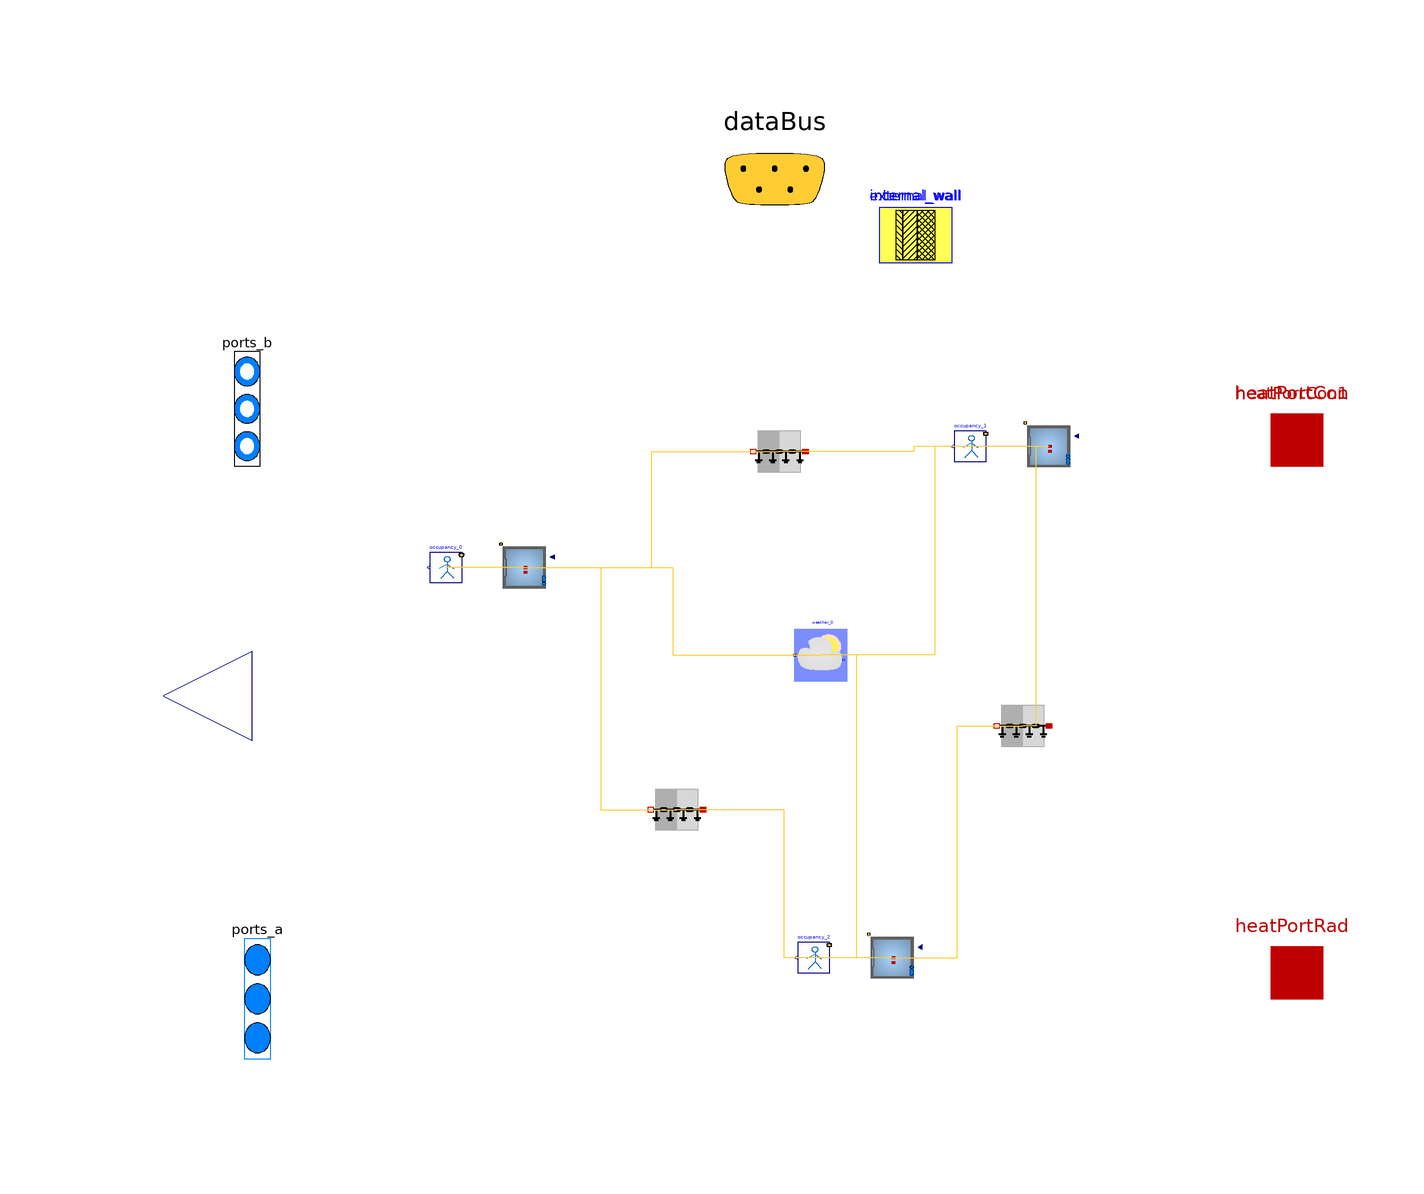

Above is the diagram view of the following Modelica model: its components placed by their Placement annotations and its connect equations drawn as lines.

model envelope

            parameter Buildings.HeatTransfer.Data.GlazingSystems.Generic double_glazing(
    final glass={
        Buildings.HeatTransfer.Data.Glasses.Generic(
        x=0.003,
        k=1.0,
        tauSol={ 0.646 },
        rhoSol_a={ 0.062 },
        rhoSol_b={ 0.063 },
        tauIR=0.0,
        absIR_a=0.84,
        absIR_b=0.84)
        ,
        Buildings.HeatTransfer.Data.Glasses.Generic(
        x=0.003,
        k=1.0,
        tauSol={ 0.646 },
        rhoSol_a={ 0.062 },
        rhoSol_b={ 0.063 },
        tauIR=0.0,
        absIR_a=0.84,
        absIR_b=0.84)
        
    },
    final gas={
            Buildings.HeatTransfer.Data.Gases.Air(x=0.0127)
            
    },
    UFra=1.4)
    annotation (
    defaultComponentPrefixes="parameter",
    defaultComponentName="datGlaSys");
    parameter Buildings.HeatTransfer.Data.OpaqueConstructions.Generic
        external_wall(
    final nLay=3,
    absIR_a=0.9,
    absIR_b=0.9,
    absSol_a=0.6,
    absSol_b=0.6,
    material={Buildings.HeatTransfer.Data.Solids.Generic(
        x=0.2,
        k=1.4,
        c=840.0,
        d=2240.0),Buildings.HeatTransfer.Data.Solids.Generic(
        x=0.02,
        k=0.03,
        c=1200.0,
        d=40.0),Buildings.HeatTransfer.Data.Solids.Generic(
        x=0.1,
        k=0.12,
        c=1210.0,
        d=540.0)    },
    roughness_a=Buildings.HeatTransfer.Types.SurfaceRoughness.Rough)
    annotation (Placement(transformation(extent={{20,84},{34,98}})));    parameter Buildings.HeatTransfer.Data.OpaqueConstructions.Generic
        internal_wall(
    final nLay=1,
    absIR_a=0.9,
    absIR_b=0.9,
    absSol_a=0.6,
    absSol_b=0.6,
    material={Buildings.HeatTransfer.Data.Solids.Generic(
        x=0.2,
        k=0.89,
        c=790.0,
        d=1920.0)    },
    roughness_a=Buildings.HeatTransfer.Types.SurfaceRoughness.Rough)
    annotation (Placement(transformation(extent={{20,84},{34,98}})));

// Define Medium Package
extends Trano.BaseClasses.Containers.envelope ;
replaceable package Medium = Buildings.Media.Air(extraPropertiesNames={"CO2"})
  constrainedby Modelica.Media.Interfaces.PartialMedium

  annotation (choicesAllMatching = true);

// Define Heat Transfer Ports
Modelica.Thermal.HeatTransfer.Interfaces.HeatPort_a[0] heatPortCon
  annotation (
      Placement(transformation(extent= {{90,40},{110,60}} )),
      iconTransformation(extent= {{90,40},{110,60}} )
  );

Modelica.Thermal.HeatTransfer.Interfaces.HeatPort_a[3] heatPortCon1
  annotation (
      Placement(transformation(extent= {{90,40},{110,60}} )),
      iconTransformation(extent= {{-4,98},{6,108}} )
  );

Modelica.Thermal.HeatTransfer.Interfaces.HeatPort_a[0] heatPortRad

  annotation (
      Placement(transformation(extent= {{90,-62},{110,-42}} )),
      iconTransformation(extent= {{90,-62},{110,-42}} )
  );
  Modelica.Blocks.Interfaces.RealOutput y[0] annotation (Placement(transformation(
      extent= {{-100,-16},{-134,18}} ), iconTransformation(extent= {{-100,-16},{-134,18}} )));
// Define Data Bus
Trano.Controls.BaseClasses.DataBus dataBus 
  annotation (Placement(transformation(extent= {{-20,80},{20,120}} )),iconTransformation(extent=  {{-228,58},{-208,78}} ));

// Define Fluid Ports
Modelica.Fluid.Interfaces.FluidPorts_b[3] ports_b(
  redeclare package Medium = Medium)
  annotation (Placement(transformation(extent= {{-106,34},{-96,78}} ), iconTransformation(
      extent= {{-106,34},{-96,78}} )), iconTransformation(extent=  {{-106,30},{-92,86}} ));

Modelica.Fluid.Interfaces.FluidPorts_a[0] ports_a(
  redeclare package Medium = Medium)
  annotation ( Placement(transformation(extent= {{-104,-80},{-94,-34}} ), iconTransformation(
      extent= {{-104,-80},{-94,-34}} )),iconTransformation(extent=  {{-108,-92},{-94,-40}} ));
    Buildings.ThermalZones.Detailed.MixedAir space_1(
        redeclare package Medium = Medium,
            hRoo=2.0,
    AFlo=20.0,
    linearizeRadiation=true,
    m_flow_nominal=0.01,
    mSenFac=1.0,
    T_start=294.15
,nPorts = 3,                    nConExt=2,
                    datConExt(
                    layers={ external_wall, external_wall },
    A={ 10.0, 10.0 },
    til={Buildings.Types.Tilt.Wall,Buildings.Types.Tilt.Wall},
                    azi={ 1.57, 3.14 }),
                    nSurBou=2,
                    surBou(
                    A={ 10.0, 10.0 },
                    til={Buildings.Types.Tilt.Wall,Buildings.Types.Tilt.Wall}),
                    nConBou=1,
                    datConBou(
                    layers={ external_wall },
    A={ 10.0 },
    til={Buildings.Types.Tilt.Floor},
                    azi={ 0.0 }),
                    nConExtWin=2,
                    datConExtWin(
                    layers={ external_wall, external_wall },
    A={ 10.0, 10.0 },
    til={Buildings.Types.Tilt.Wall,Buildings.Types.Tilt.Wall},
                    glaSys={ double_glazing, double_glazing },
                    wWin={ 2.23606797749979, 2.23606797749979 },
                    hWin={ 2.23606797749979, 2.23606797749979 },
                    azi={ -1.57, 0.0 }),
        nConPar=0,
        energyDynamics=Modelica.Fluid.Types.Dynamics.FixedInitial) annotation (
    Placement(transformation(origin = { -47.92169989652211, 25.62222627515351 },
    extent = {{ 5, -5}, {-5, 5}}
)));
    
    
    
    
    
    
    
        buildings_free_float_three_zones.Components.BaseClasses.OccupancyOccupancy_0
    occupancy_0(    gain=[35; 70; 30],
    k=1/6/4,
    occupancy=3600*{7, 19}
) annotation (
    Placement(transformation(origin = { -62.92169989652211, 25.62222627515351 },
    extent = {{ 3, -3}, {-3, 3}}
)));
    Buildings.ThermalZones.Detailed.MixedAir space_2(
        redeclare package Medium = Medium,
            hRoo=2.0,
    AFlo=20.0,
    linearizeRadiation=true,
    m_flow_nominal=0.01,
    mSenFac=1.0,
    T_start=294.15
,nPorts = 3,                    nConExt=1,
                    datConExt(
                    layers={ external_wall },
    A={ 10.0 },
    til={Buildings.Types.Tilt.Wall},
                    azi={ 1.57 }),
                    nSurBou=2,
                    surBou(
                    A={ 10.0, 10.0 },
                    til={Buildings.Types.Tilt.Wall,Buildings.Types.Tilt.Wall}),
                    nConBou=1,
                    datConBou(
                    layers={ external_wall },
    A={ 10.0 },
    til={Buildings.Types.Tilt.Floor},
                    azi={ 0.0 }),
                    nConExtWin=2,
                    datConExtWin(
                    layers={ external_wall, external_wall },
    A={ 10.0, 10.0 },
    til={Buildings.Types.Tilt.Wall,Buildings.Types.Tilt.Wall},
                    glaSys={ double_glazing, double_glazing },
                    wWin={ 2.23606797749979, 2.23606797749979 },
                    hWin={ 2.23606797749979, 2.23606797749979 },
                    azi={ 3.14, 0.0 }),
        nConPar=0,
        energyDynamics=Modelica.Fluid.Types.Dynamics.FixedInitial) annotation (
    Placement(transformation(origin = { 52.44415657821378, 48.8139096601617 },
    extent = {{ 5, -5}, {-5, 5}}
)));
    
    
    
    
    
    
        buildings_free_float_three_zones.Components.BaseClasses.OccupancyOccupancy_1
    occupancy_1(    gain=[35; 70; 30],
    k=1/6/4,
    occupancy=3600*{7, 19}
) annotation (
    Placement(transformation(origin = { 37.44415657821378, 48.8139096601617 },
    extent = {{ 3, -3}, {-3, 3}}
)));
    Buildings.ThermalZones.Detailed.MixedAir space_3(
        redeclare package Medium = Medium,
            hRoo=2.0,
    AFlo=20.0,
    linearizeRadiation=true,
    m_flow_nominal=0.01,
    mSenFac=1.0,
    T_start=294.15
,nPorts = 3,                    nConExt=2,
                    datConExt(
                    layers={ external_wall, external_wall },
    A={ 10.0, 10.0 },
    til={Buildings.Types.Tilt.Wall,Buildings.Types.Tilt.Wall},
                    azi={ 1.57, 3.14 }),
                    nSurBou=2,
                    surBou(
                    A={ 10.0, 10.0 },
                    til={Buildings.Types.Tilt.Wall,Buildings.Types.Tilt.Wall}),
                    nConBou=1,
                    datConBou(
                    layers={ external_wall },
    A={ 10.0 },
    til={Buildings.Types.Tilt.Floor},
                    azi={ 0.0 }),
                    nConExtWin=1,
                    datConExtWin(
                    layers={ external_wall },
    A={ 10.0 },
    til={Buildings.Types.Tilt.Wall},
                    glaSys={ double_glazing },
                    wWin={ 2.23606797749979 },
                    hWin={ 2.23606797749979 },
                    azi={ -1.57 }),
        nConPar=0,
        energyDynamics=Modelica.Fluid.Types.Dynamics.FixedInitial) annotation (
    Placement(transformation(origin = { 22.487252205640587, -49.098425436196734 },
    extent = {{ 5, -5}, {-5, 5}}
)));
    
    
    
    
    
        buildings_free_float_three_zones.Components.BaseClasses.OccupancyOccupancy_2
    occupancy_2(    gain=[35; 70; 30],
    k=1/6/4,
    occupancy=3600*{7, 19}
) annotation (
    Placement(transformation(origin = { 7.487252205640587, -49.098425436196734 },
    extent = {{ 3, -3}, {-3, 3}}
)));
        Buildings.HeatTransfer.Conduction.MultiLayer
                internal_space_1_space_2(A =
            10, layers =
    internal_wall, stateAtSurface_a = true, stateAtSurface_b = true)
    "Partition wall between the two
    rooms"  annotation (
    Placement(transformation(origin = { 0.8833558946658826, 47.81688856465439 },
    extent = {{ 5, -5}, {-5, 5}}
)));
        Buildings.HeatTransfer.Conduction.MultiLayer
                internal_space_1_space_3(A =
            10, layers =
    internal_wall, stateAtSurface_a = true, stateAtSurface_b = true)
    "Partition wall between the two
    rooms"  annotation (
    Placement(transformation(origin = { -18.736755984617986, -20.7611404948629 },
    extent = {{ 5, -5}, {-5, 5}}
)));
        Buildings.HeatTransfer.Conduction.MultiLayer
                internal_space_2_space_3(A =
            10, layers =
    internal_wall, stateAtSurface_a = true, stateAtSurface_b = true)
    "Partition wall between the two
    rooms"  annotation (
    Placement(transformation(origin = { 47.49569208674549, -4.7066690984254365 },
    extent = {{ 5, -5}, {-5, 5}}
)));
        Buildings.BoundaryConditions.WeatherData.ReaderTMY3
                weather_0(filNam=Modelica.Utilities.Files.loadResource
        ("modelica://Buildings/Resources/weatherdata/USA_IL_Chicago-OHare.Intl.AP.725300_TMY3.mos"))
     annotation (
    Placement(transformation(origin = { 8.838287479395149, 8.821204936470295 },
    extent = {{ 5, -5}, {-5, 5}}
)));
equation        
        connect(space_1.qGai_flow,occupancy_0.y)
        annotation (Line(
        points={{ -47.92169989652211, 25.62222627515351 }    ,{ -55.42169989652211, 25.62222627515351 }    ,{ -55.42169989652211, 25.62222627515351 }    ,{ -62.92169989652211, 25.62222627515351 }    },
        color={255,204,51},
        thickness=0.1,pattern =
        LinePattern.Solid,
        smooth=Smooth.None))
            ;        
        connect(space_1.surf_surBou[1],internal_space_1_space_2.port_a)
        annotation (Line(
        points={{ -47.92169989652211, 25.62222627515351 }    ,{ -23.519172000928112, 25.62222627515351 }    ,{ -23.519172000928112, 47.81688856465439 }    ,{ 0.8833558946658826, 47.81688856465439 }    },
        color={255,204,51},
        thickness=0.1,pattern =
        LinePattern.Solid,
        smooth=Smooth.None))
            ;        
        connect(space_1.surf_surBou[2],internal_space_1_space_3.port_a)
        annotation (Line(
        points={{ -47.92169989652211, 25.62222627515351 }    ,{ -33.32922794057005, 25.62222627515351 }    ,{ -33.32922794057005, -20.7611404948629 }    ,{ -18.736755984617986, -20.7611404948629 }    },
        color={255,204,51},
        thickness=0.1,pattern =
        LinePattern.Solid,
        smooth=Smooth.None))
            ;        
        connect(space_1.weaBus,weather_0.weaBus)
        annotation (Line(
        points={{ -47.92169989652211, 25.62222627515351 }    ,{ -19.54170620856348, 25.62222627515351 }    ,{ -19.54170620856348, 8.821204936470295 }    ,{ 8.838287479395149, 8.821204936470295 }    },
        color={255,204,51},
        thickness=0.1,pattern =
        LinePattern.Solid,
        smooth=Smooth.None))
            ;        
        connect(space_2.qGai_flow,occupancy_1.y)
        annotation (Line(
        points={{ 52.44415657821378, 48.8139096601617 }    ,{ 44.94415657821378, 48.8139096601617 }    ,{ 44.94415657821378, 48.8139096601617 }    ,{ 37.44415657821378, 48.8139096601617 }    },
        color={255,204,51},
        thickness=0.1,pattern =
        LinePattern.Solid,
        smooth=Smooth.None))
            ;        
        connect(space_2.surf_surBou[1],internal_space_1_space_2.port_b)
        annotation (Line(
        points={{ 52.44415657821378, 48.8139096601617 }    ,{ 26.66375623643983, 48.8139096601617 }    ,{ 26.66375623643983, 47.81688856465439 }    ,{ 0.8833558946658826, 47.81688856465439 }    },
        color={255,204,51},
        thickness=0.1,pattern =
        LinePattern.Solid,
        smooth=Smooth.None))
            ;        
        connect(space_2.surf_surBou[2],internal_space_2_space_3.port_a)
        annotation (Line(
        points={{ 52.44415657821378, 48.8139096601617 }    ,{ 49.969924332479636, 48.8139096601617 }    ,{ 49.969924332479636, -4.7066690984254365 }    ,{ 47.49569208674549, -4.7066690984254365 }    },
        color={255,204,51},
        thickness=0.1,pattern =
        LinePattern.Solid,
        smooth=Smooth.None))
            ;        
        connect(space_2.weaBus,weather_0.weaBus)
        annotation (Line(
        points={{ 52.44415657821378, 48.8139096601617 }    ,{ 30.641222028804464, 48.8139096601617 }    ,{ 30.641222028804464, 8.821204936470295 }    ,{ 8.838287479395149, 8.821204936470295 }    },
        color={255,204,51},
        thickness=0.1,pattern =
        LinePattern.Solid,
        smooth=Smooth.None))
            ;        
        connect(space_3.qGai_flow,occupancy_2.y)
        annotation (Line(
        points={{ 22.487252205640587, -49.098425436196734 }    ,{ 14.987252205640587, -49.098425436196734 }    ,{ 14.987252205640587, -49.098425436196734 }    ,{ 7.487252205640587, -49.098425436196734 }    },
        color={255,204,51},
        thickness=0.1,pattern =
        LinePattern.Solid,
        smooth=Smooth.None))
            ;        
        connect(space_3.surf_surBou[1],internal_space_1_space_3.port_b)
        annotation (Line(
        points={{ 22.487252205640587, -49.098425436196734 }    ,{ 1.8752481105113006, -49.098425436196734 }    ,{ 1.8752481105113006, -20.7611404948629 }    ,{ -18.736755984617986, -20.7611404948629 }    },
        color={255,204,51},
        thickness=0.1,pattern =
        LinePattern.Solid,
        smooth=Smooth.None))
            ;        
        connect(space_3.surf_surBou[2],internal_space_2_space_3.port_b)
        annotation (Line(
        points={{ 22.487252205640587, -49.098425436196734 }    ,{ 34.99147214619304, -49.098425436196734 }    ,{ 34.99147214619304, -4.7066690984254365 }    ,{ 47.49569208674549, -4.7066690984254365 }    },
        color={255,204,51},
        thickness=0.1,pattern =
        LinePattern.Solid,
        smooth=Smooth.None))
            ;        
        connect(space_3.weaBus,weather_0.weaBus)
        annotation (Line(
        points={{ 22.487252205640587, -49.098425436196734 }    ,{ 15.662769842517868, -49.098425436196734 }    ,{ 15.662769842517868, 8.821204936470295 }    ,{ 8.838287479395149, 8.821204936470295 }    },
        color={255,204,51},
        thickness=0.1,pattern =
        LinePattern.Solid,
        smooth=Smooth.None))
            ;        
        connect(occupancy_0.dataBus,dataBus)
            ;        
        connect(occupancy_1.dataBus,dataBus)
            ;        
        connect(occupancy_2.dataBus,dataBus)
            ;        
        connect(space_1.heaPorAir,heatPortCon1[1])
            ;        
        connect(space_1.ports[1],ports_b[1])
            ;        
        connect(space_2.heaPorAir,heatPortCon1[2])
            ;        
        connect(space_2.ports[1],ports_b[2])
            ;        
        connect(space_3.heaPorAir,heatPortCon1[3])
            ;        
        connect(space_3.ports[1],ports_b[3])
            ;        
        connect(weather_0.weaBus,dataBus)
        annotation (Line(
        points={{ 8.838287479395149, 8.821204936470295 }    ,{ 8.838287479395149, 8.821204936470295 }    ,{ 8.838287479395149, 8.821204936470295 }    ,{ 8.838287479395149, 8.821204936470295 }    },
        color={255,204,51},
        thickness=0.1,pattern =
        LinePattern.Solid,
        smooth=Smooth.None))
            ;end envelope;